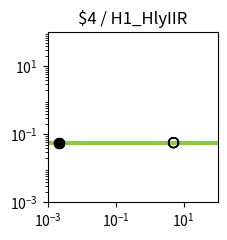

The matplotlib source for this figure: (Note: this script raises an exception after producing the figure.)
import matplotlib.pyplot as plt
import matplotlib.ticker as ticker
import numpy as np

fig, ax = plt.subplots(figsize=(2.5,2.5))

plt.xlim(1.000000e-03, 1.000000e+02)
plt.ylim(1.000000e-03, 1.000000e+02)

x = np.array([1.000000e-03,1.122018e-03,1.258925e-03,1.412538e-03,1.584893e-03,1.778279e-03,1.995262e-03,2.238721e-03,2.511886e-03,2.818383e-03,3.162278e-03,3.548134e-03,3.981072e-03,4.466836e-03,5.011872e-03,5.623413e-03,6.309573e-03,7.079458e-03,7.943282e-03,8.912509e-03,1.000000e-02,1.122018e-02,1.258925e-02,1.412538e-02,1.584893e-02,1.778279e-02,1.995262e-02,2.238721e-02,2.511886e-02,2.818383e-02,3.162278e-02,3.548134e-02,3.981072e-02,4.466836e-02,5.011872e-02,5.623413e-02,6.309573e-02,7.079458e-02,7.943282e-02,8.912509e-02,1.000000e-01,1.122018e-01,1.258925e-01,1.412538e-01,1.584893e-01,1.778279e-01,1.995262e-01,2.238721e-01,2.511886e-01,2.818383e-01,3.162278e-01,3.548134e-01,3.981072e-01,4.466836e-01,5.011872e-01,5.623413e-01,6.309573e-01,7.079458e-01,7.943282e-01,8.912509e-01,1.000000e+00,1.122018e+00,1.258925e+00,1.412538e+00,1.584893e+00,1.778279e+00,1.995262e+00,2.238721e+00,2.511886e+00,2.818383e+00,3.162278e+00,3.548134e+00,3.981072e+00,4.466836e+00,5.011872e+00,5.623413e+00,6.309573e+00,7.079458e+00,7.943282e+00,8.912509e+00,1.000000e+01,1.122018e+01,1.258925e+01,1.412538e+01,1.584893e+01,1.778279e+01,1.995262e+01,2.238721e+01,2.511886e+01,2.818383e+01,3.162278e+01,3.548134e+01,3.981072e+01,4.466836e+01,5.011872e+01,5.623413e+01,6.309573e+01,7.079458e+01,7.943282e+01,8.912509e+01,1.000000e+02,])
y = np.array([5.700000e-02,5.700000e-02,5.700000e-02,5.700000e-02,5.700000e-02,5.700000e-02,5.700000e-02,5.700000e-02,5.700000e-02,5.700000e-02,5.700000e-02,5.700000e-02,5.700000e-02,5.700000e-02,5.700000e-02,5.700000e-02,5.700000e-02,5.700000e-02,5.700000e-02,5.700000e-02,5.700000e-02,5.700000e-02,5.700000e-02,5.700000e-02,5.700000e-02,5.700000e-02,5.700000e-02,5.700000e-02,5.700000e-02,5.700000e-02,5.700000e-02,5.700000e-02,5.700000e-02,5.700000e-02,5.700000e-02,5.700000e-02,5.700000e-02,5.700000e-02,5.700000e-02,5.700000e-02,5.700000e-02,5.700000e-02,5.700000e-02,5.700000e-02,5.700000e-02,5.700000e-02,5.700000e-02,5.700000e-02,5.700000e-02,5.700000e-02,5.700000e-02,5.700000e-02,5.700000e-02,5.700000e-02,5.700000e-02,5.700000e-02,5.700000e-02,5.700000e-02,5.700000e-02,5.700000e-02,5.700000e-02,5.700000e-02,5.700000e-02,5.700000e-02,5.700000e-02,5.700000e-02,5.700000e-02,5.700000e-02,5.700000e-02,5.700000e-02,5.700000e-02,5.700000e-02,5.700000e-02,5.700000e-02,5.700000e-02,5.700000e-02,5.700000e-02,5.700000e-02,5.700000e-02,5.700000e-02,5.700000e-02,5.700000e-02,5.700000e-02,5.700000e-02,5.700000e-02,5.700000e-02,5.700000e-02,5.700000e-02,5.700000e-02,5.700000e-02,5.700000e-02,5.700000e-02,5.700000e-02,5.700000e-02,5.700000e-02,5.700000e-02,5.700000e-02,5.700000e-02,5.700000e-02,5.700000e-02,5.700000e-02,])
c = "#8fc73e"

hi_x = np.array([2.200000e-03,2.200000e-03,2.200000e-03,2.200000e-03,])
hi_y = np.array([5.700000e-02,5.700000e-02,5.700000e-02,5.700000e-02,])
lo_x = np.array([5.054300e+00,5.054300e+00,5.054300e+00,5.054300e+00,])
lo_y = np.array([5.700000e-02,5.700000e-02,5.700000e-02,5.700000e-02,])

plt.loglog(x,y,lw=3,color=c)
plt.scatter(hi_x,hi_y,marker='o',s=50,color='black',zorder=10)
plt.scatter(lo_x,lo_y,marker='o',s=50,edgecolors='black',color='none',zorder=10)

plt.title("$4 / H1_HlyIIR")

ax.xaxis.set_major_locator(ticker.LogLocator(numticks=3))
ax.yaxis.set_major_locator(ticker.LogLocator(numticks=3))

ax.set_aspect('equal')
plt.tight_layout()

plt.savefig("/content/output/0xC1/response_plot_$4_H1_HlyIIR.png", bbox_inches='tight')
